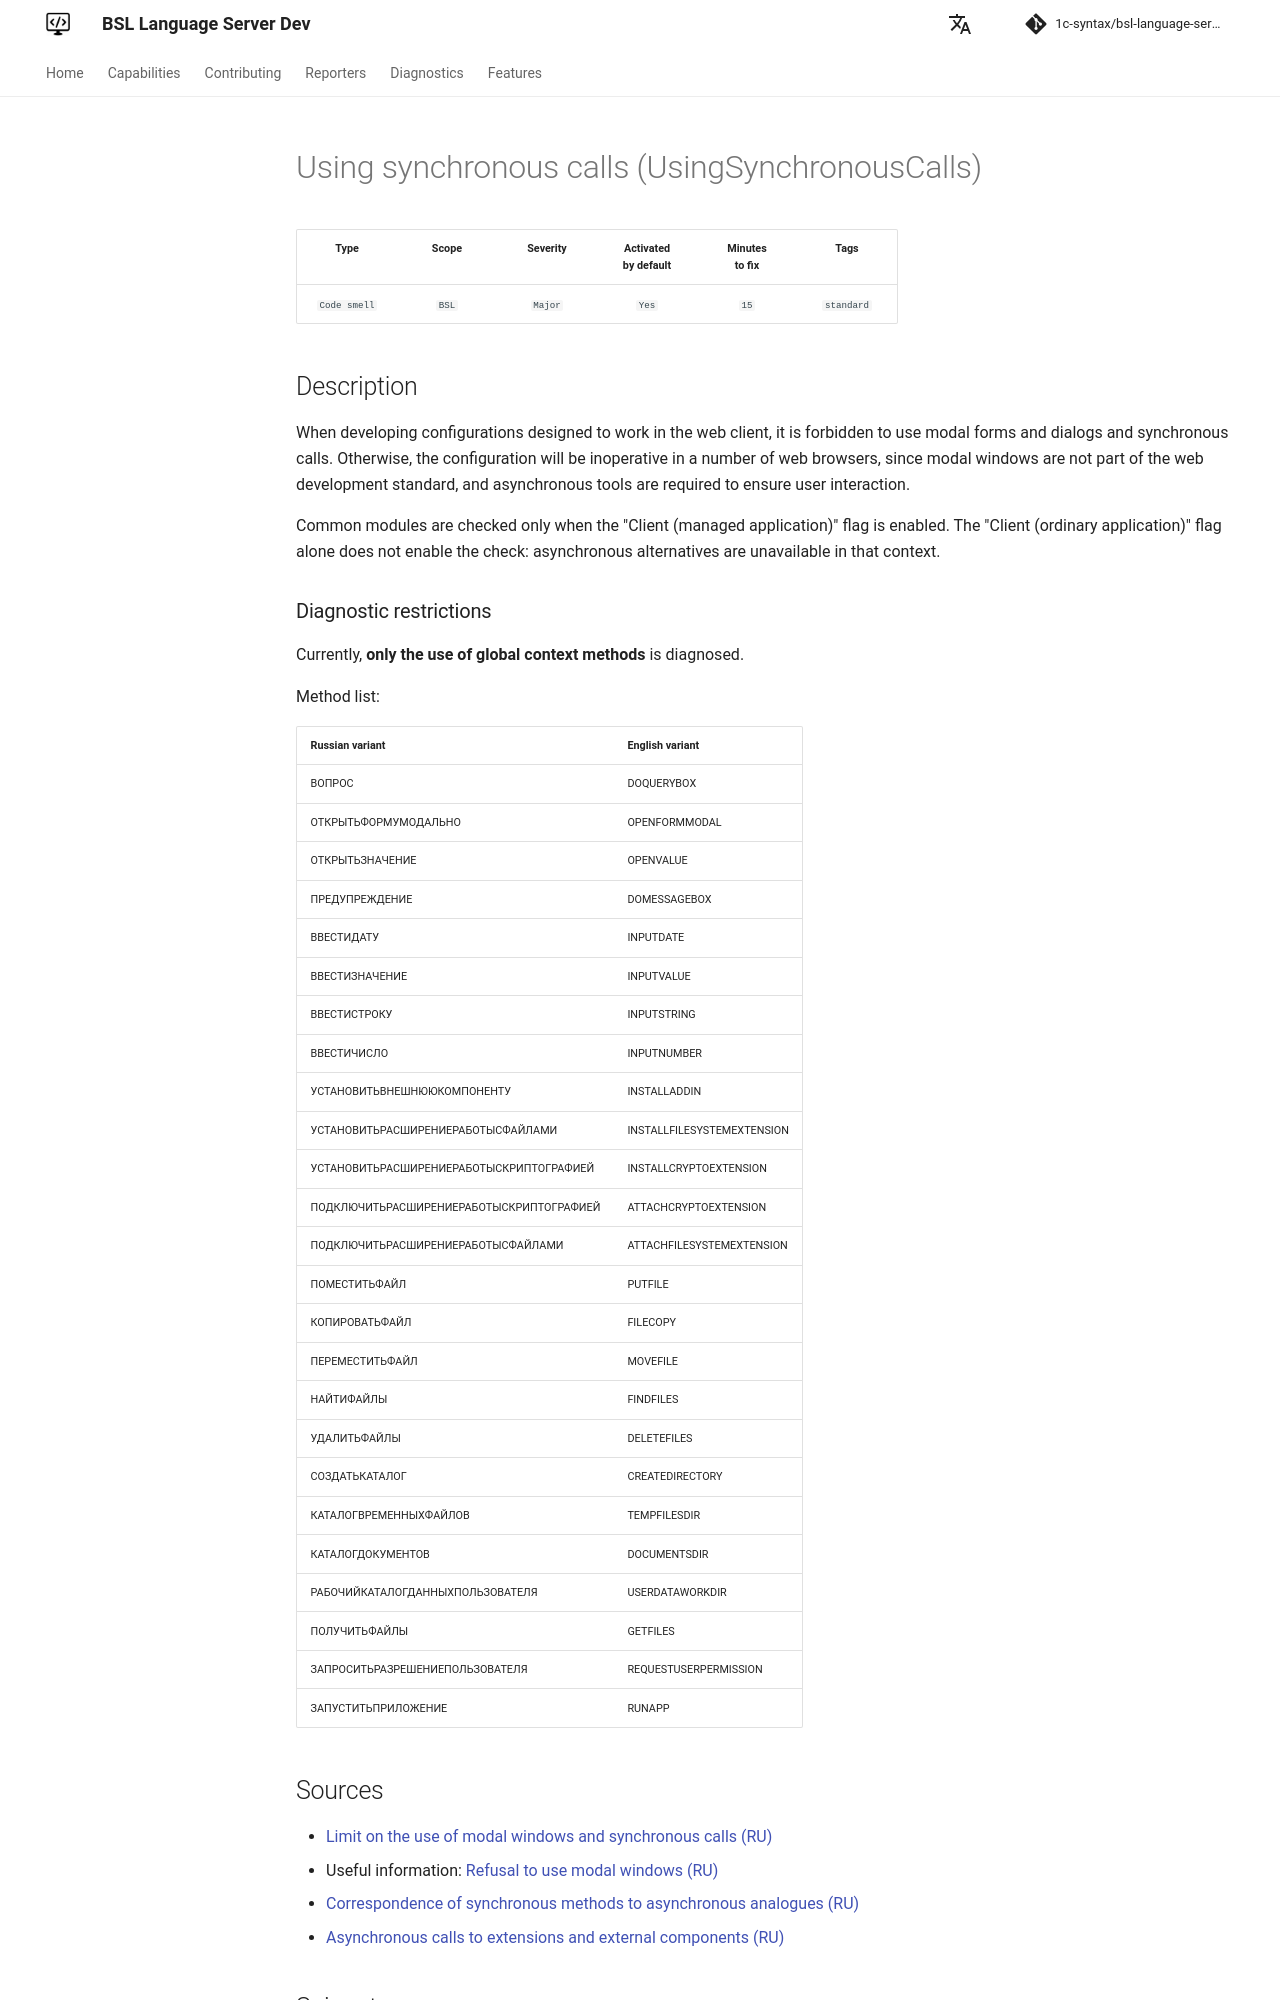

repository: 1c-syntax/bsl-language-server · page: dev/en/diagnostics/UsingSynchronousCalls/index.html · generator: mkdocs

# Using synchronous calls (UsingSynchronousCalls)

<!-- Блоки выше заполняются автоматически, не трогать -->
## Description

When developing configurations designed to work in the web client, it is forbidden to use modal forms and dialogs and synchronous calls. Otherwise, the configuration will be inoperative in a number of web browsers, since modal windows are not part of the web development standard, and asynchronous tools are required to ensure user interaction.

Common modules are checked only when the "Client (managed application)" flag is enabled. The "Client (ordinary application)" flag alone does not enable the check: asynchronous alternatives are unavailable in that context.

### Diagnostic restrictions

Currently, **only the use of global context methods** is diagnosed.

Method list:

|Russian variant|English variant|
| :-- | :-- |
|ВОПРОС|DOQUERYBOX|
|ОТКРЫТЬФОРМУМОДАЛЬНО|OPENFORMMODAL|
|ОТКРЫТЬЗНАЧЕНИЕ|OPENVALUE|
|ПРЕДУПРЕЖДЕНИЕ|DOMESSAGEBOX|
|ВВЕСТИДАТУ|INPUTDATE|
|ВВЕСТИЗНАЧЕНИЕ|INPUTVALUE|
|ВВЕСТИСТРОКУ|INPUTSTRING|
|ВВЕСТИЧИСЛО|INPUTNUMBER|
|УСТАНОВИТЬВНЕШНЮЮКОМПОНЕНТУ|INSTALLADDIN|
|УСТАНОВИТЬРАСШИРЕНИЕРАБОТЫСФАЙЛАМИ|INSTALLFILESYSTEMEXTENSION|
|УСТАНОВИТЬРАСШИРЕНИЕРАБОТЫСКРИПТОГРАФИЕЙ|INSTALLCRYPTOEXTENSION|
|ПОДКЛЮЧИТЬРАСШИРЕНИЕРАБОТЫСКРИПТОГРАФИЕЙ|ATTACHCRYPTOEXTENSION|
|ПОДКЛЮЧИТЬРАСШИРЕНИЕРАБОТЫСФАЙЛАМИ|ATTACHFILESYSTEMEXTENSION|
|ПОМЕСТИТЬФАЙЛ|PUTFILE|
|КОПИРОВАТЬФАЙЛ|FILECOPY|
|ПЕРЕМЕСТИТЬФАЙЛ|MOVEFILE|
|НАЙТИФАЙЛЫ|FINDFILES|
|УДАЛИТЬФАЙЛЫ|DELETEFILES|
|СОЗДАТЬКАТАЛОГ|CREATEDIRECTORY|
|КАТАЛОГВРЕМЕННЫХФАЙЛОВ|TEMPFILESDIR|
|КАТАЛОГДОКУМЕНТОВ|DOCUMENTSDIR|
|РАБОЧИЙКАТАЛОГДАННЫХПОЛЬЗОВАТЕЛЯ|USERDATAWORKDIR|
|ПОЛУЧИТЬФАЙЛЫ|GETFILES|ПОМЕСТИТЬФАЙЛЫ|PUTFILES|
|ЗАПРОСИТЬРАЗРЕШЕНИЕПОЛЬЗОВАТЕЛЯ|REQUESTUSERPERMISSION|
|ЗАПУСТИТЬПРИЛОЖЕНИЕ|RUNAPP|
